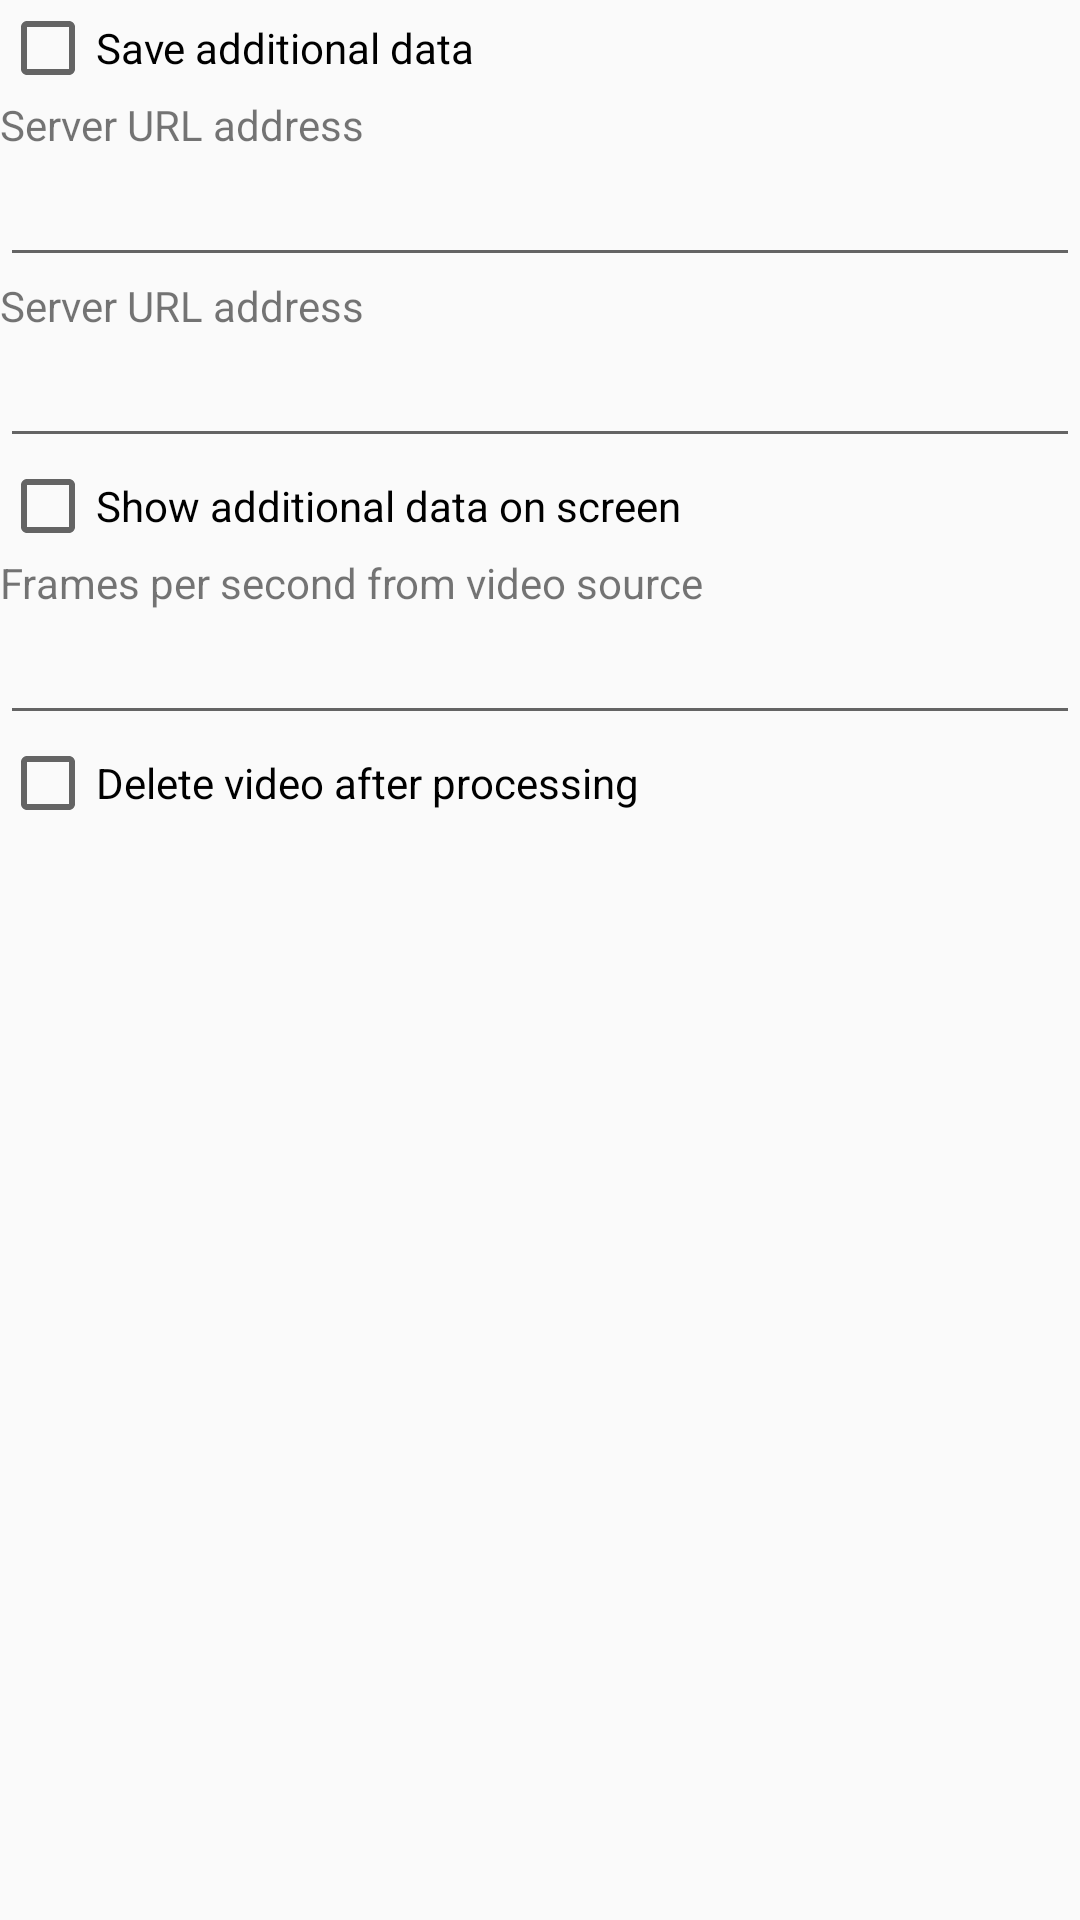

Write the Android layout XML for this screen, with the resource values it uses.
<!-- AndroidManifest.xml: application theme AppTheme -->
<!-- res/layout/settings_activity_layout.xml -->
<?xml version="1.0" encoding="utf-8"?>
<LinearLayout xmlns:android="http://schemas.android.com/apk/res/android"
    android:orientation="vertical" android:layout_width="match_parent"
    android:layout_height="match_parent">

    <CheckBox
        android:text="@string/settingsSaveAdditionalDataCheckBoxText"
        android:layout_width="match_parent"
        android:layout_height="wrap_content"
        android:id="@+id/settingsSaveAdditionalDataCheckBox" />

    <TextView
        android:text="@string/settingsServerURLAddressTextLabel"
        android:layout_width="match_parent"
        android:layout_height="wrap_content"
        android:id="@+id/settingsSaveURLAddressLabel" />

    <EditText
        android:layout_width="match_parent"
        android:layout_height="wrap_content"
        android:inputType="textPersonName"
        android:text=""
        android:ems="10"
        android:id="@+id/settingsURLAddressEditText" />

    <TextView
        android:text="@string/settingsServerURLAddressTextLabel"
        android:layout_width="match_parent"
        android:layout_height="wrap_content"
        android:id="@+id/settingsSaveDefaultBunch" />

    <EditText
        android:layout_width="match_parent"
        android:layout_height="wrap_content"
        android:inputType="textPersonName"
        android:text=""
        android:ems="10"
        android:id="@+id/settingsDefaultBunchEditText" />

    <CheckBox
        android:text="@string/settingsShowDataOnScreenTextLabel"
        android:layout_width="match_parent"
        android:layout_height="wrap_content"
        android:id="@+id/settingsSaveShowAdditionalDataOnScreenCheckBox" />

    <TextView
        android:text="@string/settingsVideoSavedFramesPerSecondLabelText"
        android:layout_width="match_parent"
        android:layout_height="wrap_content"
        android:id="@+id/settingsVideoSavedFramesPerSecondLabel" />

    <EditText
        android:layout_width="match_parent"
        android:layout_height="wrap_content"
        android:inputType="number"
        android:text=""
        android:ems="10"
        android:id="@+id/settingsVideoSavedFramesPerSecondEditText" />

    <CheckBox
        android:text="@string/settingsDeleteVideoAfterProcessingCheckBoxText"
        android:layout_width="match_parent"
        android:layout_height="wrap_content"
        android:id="@+id/settingsDeleteVideoAfterProcessingCheckBox" />
</LinearLayout>
<!-- resources referenced by this layout -->
<resources>
  <string name="settingsDeleteVideoAfterProcessingCheckBoxText">Delete video after processing</string>
  <string name="settingsSaveAdditionalDataCheckBoxText">Save additional data</string>
  <string name="settingsServerURLAddressTextLabel">Server URL address</string>
  <string name="settingsShowDataOnScreenTextLabel">Show additional data on screen</string>
  <string name="settingsVideoSavedFramesPerSecondLabelText">Frames per second from video source</string>
  <style name="AppTheme" parent="Theme.AppCompat.Light.NoActionBar">
          
          <item name="colorPrimary">@color/colorPrimary</item>
          <item name="colorPrimaryDark">@color/colorPrimaryDark</item>
          <item name="colorAccent">@color/colorAccent</item>
      </style>
  <color name="colorPrimary">#3F51B5</color>
  <color name="colorPrimaryDark">#303F9F</color>
  <color name="colorAccent">#3F51B5</color>
</resources>
